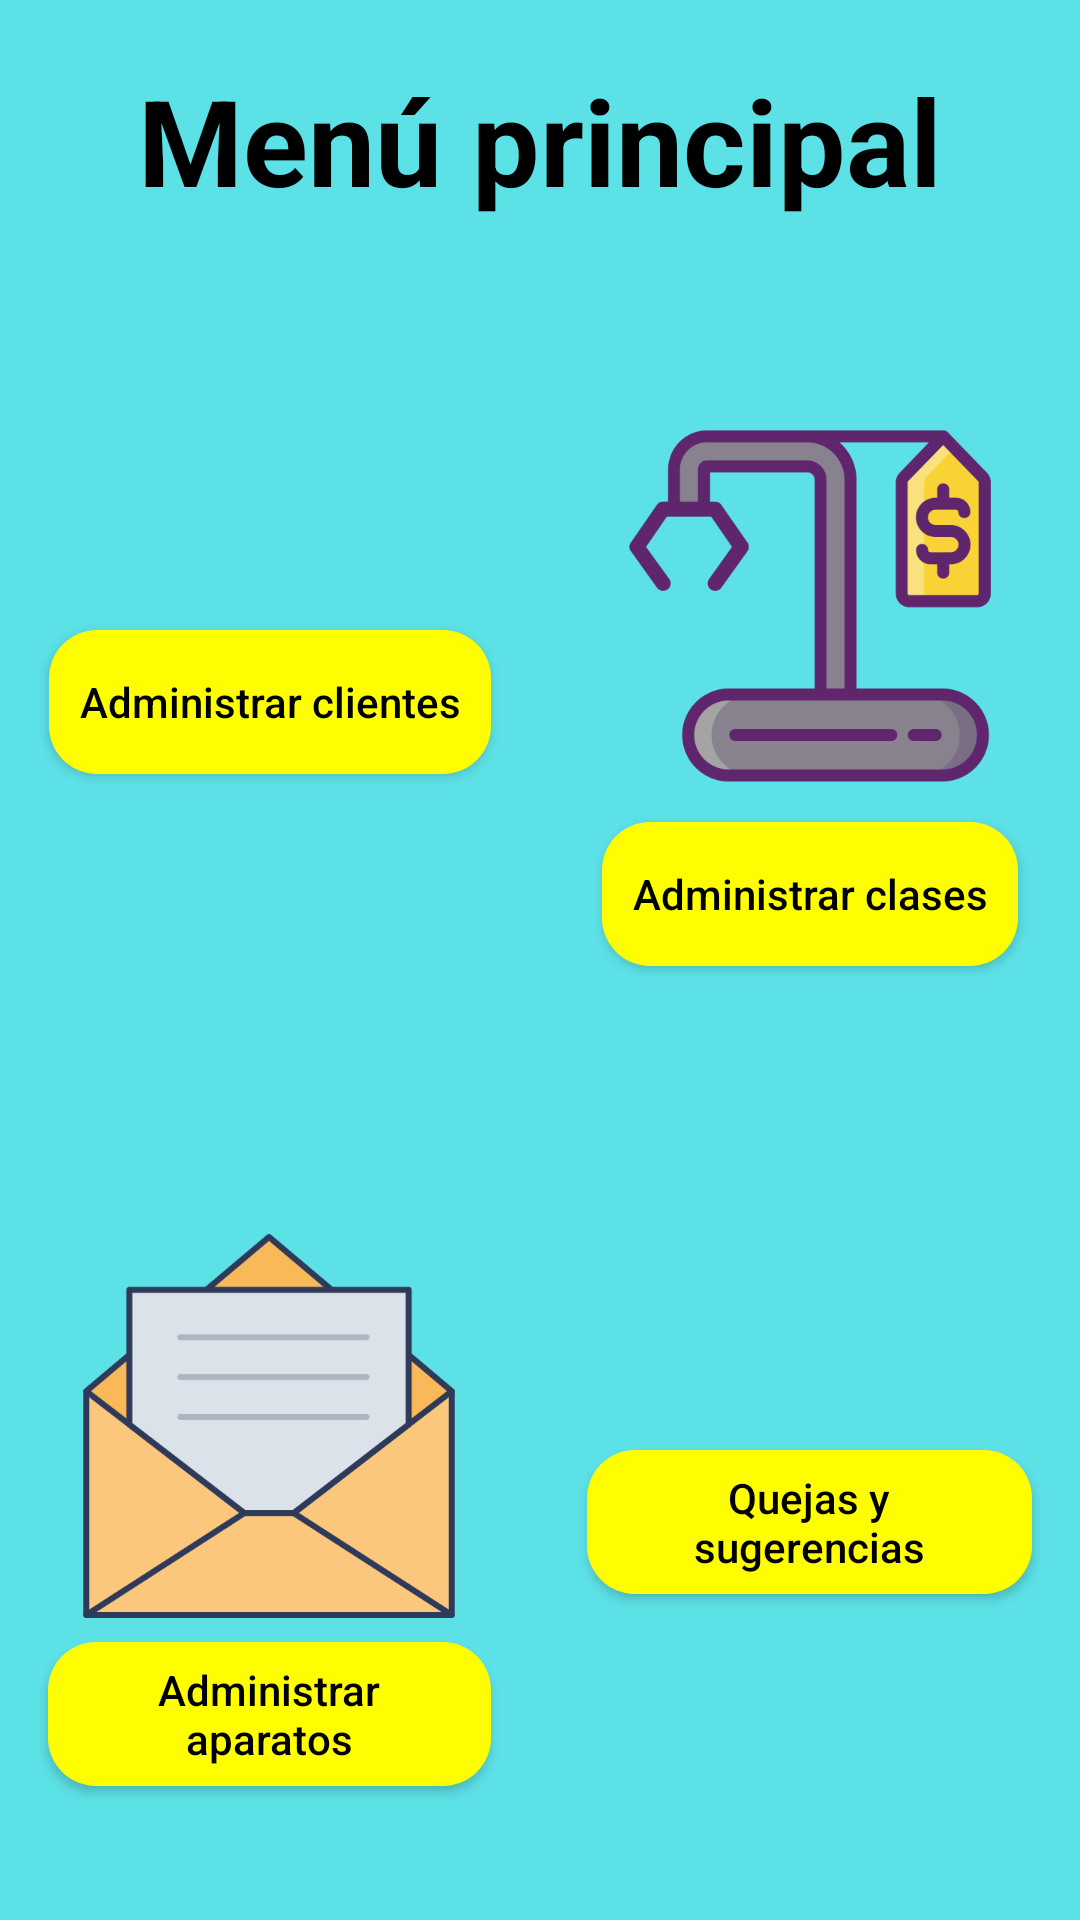

Here is an Android app screen rendered from its layout file. Give the layout XML and the strings, colors and styles it references.
<!-- AndroidManifest.xml: application theme Tema -->
<!-- res/layout/menu_personal.xml -->
<?xml version="1.0" encoding="utf-8"?>
<LinearLayout xmlns:android="http://schemas.android.com/apk/res/android"
    xmlns:tools="http://schemas.android.com/tools"
    android:layout_width="match_parent"
    android:layout_height="match_parent"
    android:background="@color/Fondo"
    android:gravity="center"
    android:orientation="vertical"
    tools:context=".MenuPersonal">

    <TextView
        android:id="@+id/R7"
        android:layout_width="wrap_content"
        android:layout_height="wrap_content"
        android:layout_alignParentTop="true"
        android:layout_centerHorizontal="true"
        android:layout_marginTop="20dp"
        android:text="@string/MenuPrincipal"
        android:textColor="@android:color/black"
        android:textSize="40dp"
        android:textStyle="bold" />

    <LinearLayout
        android:layout_width="match_parent"
        android:layout_height="match_parent"
        android:layout_marginTop="20dp"
        android:orientation="vertical">

        <LinearLayout
            android:layout_width="match_parent"
            android:layout_height="wrap_content"
            android:layout_weight="1"
            android:orientation="horizontal">

            <LinearLayout
                android:layout_width="match_parent"
                android:layout_height="match_parent"
                android:layout_weight="1"
                android:gravity="center"
                android:orientation="vertical">

                <ImageView
                    android:layout_width="wrap_content"
                    android:layout_height="wrap_content"
                    android:src="@mipmap/contratar_una_clase" />

                <Button
                    android:layout_width="wrap_content"
                    android:paddingHorizontal="10dp"
                    android:layout_height="wrap_content"
                    android:layout_marginHorizontal="16dp"
                    android:layout_marginTop="8dp"
                    android:background="@drawable/boton_redondo_amarillo"
                    android:onClick="AdministrarClientes"
                    android:text="@string/AdministrarClientes"
                    android:textColor="@android:color/black" />
            </LinearLayout>

            <LinearLayout
                android:layout_width="match_parent"
                android:layout_height="match_parent"
                android:layout_weight="1"
                android:gravity="center"
                android:orientation="vertical">

                <ImageView
                    android:layout_width="wrap_content"
                    android:layout_height="wrap_content"
                    android:src="@mipmap/rentar_aparato" />

                <Button
                    android:layout_width="wrap_content"
                    android:paddingHorizontal="10dp"
                    android:layout_height="wrap_content"
                    android:layout_marginHorizontal="16dp"
                    android:layout_marginTop="8dp"
                    android:background="@drawable/boton_redondo_amarillo"
                    android:onClick="AdministrarClases"
                    android:text="@string/AdministrarClases"
                    android:textColor="@android:color/black" />
            </LinearLayout>
        </LinearLayout>

        <LinearLayout
            android:layout_width="match_parent"
            android:layout_height="wrap_content"
            android:layout_weight="1"
            android:gravity="center"
            android:orientation="horizontal"
            android:weightSum="2">

            <LinearLayout
                android:layout_width="wrap_content"
                android:layout_height="match_parent"
                android:layout_weight="1"
                android:gravity="center"
                android:orientation="vertical">

                <ImageView
                    android:layout_width="wrap_content"
                    android:layout_height="wrap_content"
                    android:src="@mipmap/quejas_y_sugerencia" />

                <Button
                    android:layout_width="wrap_content"
                    android:paddingHorizontal="10dp"
                    android:layout_height="wrap_content"
                    android:layout_marginHorizontal="16dp"
                    android:layout_marginTop="8dp"
                    android:background="@drawable/boton_redondo_amarillo"
                    android:onClick="AdministrarAparatos"
                    android:text="@string/AdministrarAparatos"
                    android:textColor="@android:color/black" />
            </LinearLayout>
            <LinearLayout
                android:layout_width="wrap_content"
                android:layout_height="match_parent"
                android:layout_weight="1"
                android:gravity="center"
                android:orientation="vertical">

                <ImageView
                    android:layout_width="wrap_content"
                    android:layout_height="wrap_content"
                    android:src="@mipmap/ver_quejas_y_sugerencias" />

                <Button
                    android:layout_width="wrap_content"
                    android:paddingHorizontal="10dp"
                    android:layout_height="wrap_content"
                    android:layout_marginHorizontal="16dp"
                    android:layout_marginTop="8dp"
                    android:background="@drawable/boton_redondo_amarillo"
                    android:onClick="verSugerenciasYQuejas"
                    android:text="@string/VerQuejas"
                    android:textColor="@android:color/black" />
            </LinearLayout>
        </LinearLayout>
    </LinearLayout>
</LinearLayout>
<!-- resources referenced by this layout -->
<resources>
  <color name="Fondo">#5CE1E6</color>
  <!-- drawable boton_redondo_amarillo (drawable) -->
  <?xml version="1.0" encoding="utf-8"?>
  <shape xmlns:android="http://schemas.android.com/apk/res/android">
      <corners android:radius="16dp"/>
      <solid android:color="@color/Amarillo"/>
  </shape>
  <!-- mipmap quejas_y_sugerencia: png bitmap (mipmap-xxxhdpi, 24577 bytes) -->
  <!-- mipmap rentar_aparato: png bitmap (mipmap-xxxhdpi, 23294 bytes) -->
  <string name="AdministrarAparatos">Administrar aparatos</string>
  <string name="AdministrarClases">Administrar clases</string>
  <string name="AdministrarClientes">Administrar clientes</string>
  <string name="MenuPrincipal">Menú principal</string>
  <string name="VerQuejas">Quejas y sugerencias</string>
  <style name="Tema" parent="Theme.AppCompat.Light.DarkActionBar">
          <item name="colorPrimary">@color/Azul</item>
          <item name="colorPrimaryDark">@android:color/black</item>
          <item name="buttonStyle">@style/Boton</item>
          <item name="colorAccent">@color/Azul</item>
      </style>
  <color name="Amarillo">#FEFE00</color>
  <color name="Azul">#120A8F</color>
  <style name="Boton" parent="Widget.AppCompat.Button">
          <item name="android:textAllCaps">false</item>
      </style>
</resources>
